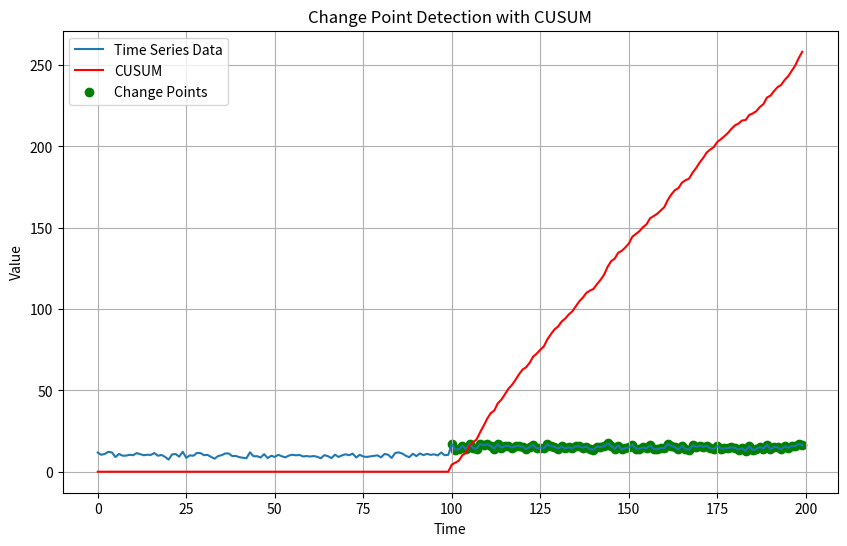

Generate this figure with matplotlib:
import numpy as np
import matplotlib.pyplot as plt

# Generate synthetic time series data with a change point
np.random.seed(0)
n_samples = 200
time = np.arange(n_samples)
data = np.concatenate([np.random.normal(10, 1, n_samples // 2),
                       np.random.normal(15, 1, n_samples // 2)])

# Define the CUSUM algorithm
def cusum(data, threshold):
    cusum_values = np.zeros(len(data))
    change_points = []
    s = 0
    for i, x in enumerate(data):
        s = max(0, s + x - threshold)  # Update the CUSUM value
        cusum_values[i] = s
        if s > 0:
            change_points.append(i)
    return cusum_values, change_points

# Set the threshold for the CUSUM algorithm
threshold = 12.5  # Adjust as needed

# Apply the CUSUM algorithm to detect change points
cusum_values, change_points = cusum(data, threshold)

# Plot the time series data and the CUSUM values
plt.figure(figsize=(10, 6))
plt.plot(time, data, label='Time Series Data')
plt.plot(time, cusum_values, color='red', label='CUSUM')
plt.scatter(change_points, data[change_points], color='green', label='Change Points')
plt.xlabel('Time')
plt.ylabel('Value')
plt.title('Change Point Detection with CUSUM')
plt.legend()
plt.grid(True)
plt.show()
